The GitHub repository ahmadhussain03/Oil-Palm-Tree-Detection-Using-Transfer-Learning contains a labelled image folder "dataset" with 2 categories: negative, positive. Examples follow, each with its label.

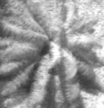
Label: positive

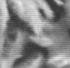
Label: negative

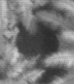
Label: negative

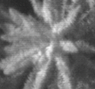
Label: positive

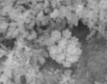
Label: negative

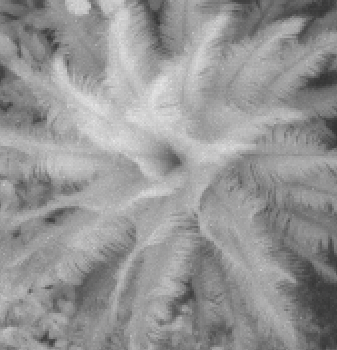
Label: positive
